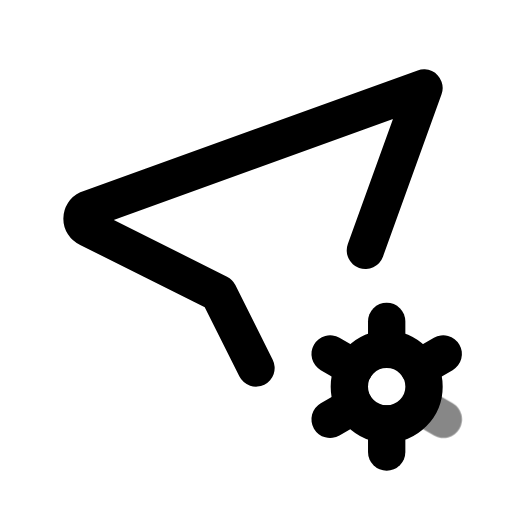
t = 0.00 s
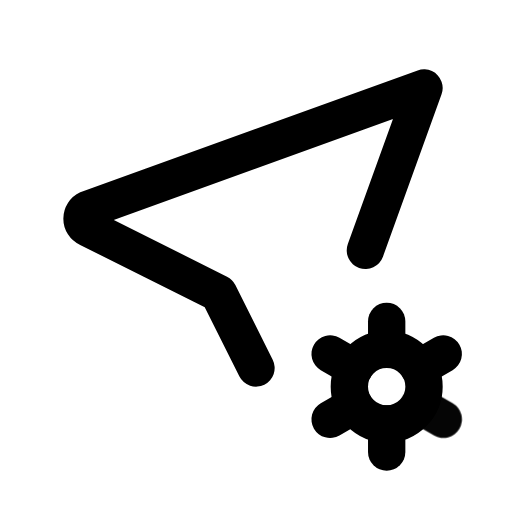
t = 0.50 s
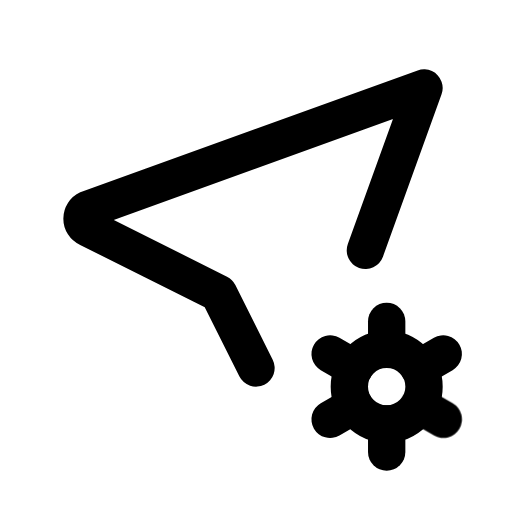
t = 1.08 s
t = 1.56 s: frame unchanged from t = 1.08 s, image omitted
t = 1.96 s: frame unchanged from t = 1.08 s, image omitted
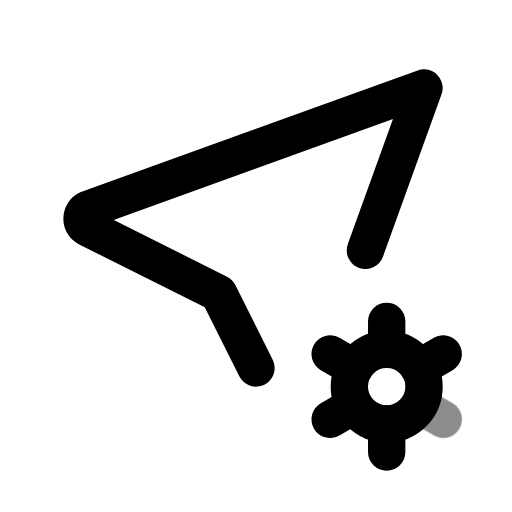
t = 2.75 s

The animated SVG that drew these frames (rendered in a browser with its animation timeline set to each time). Animation: 1 CSS @keyframes rule; one cycle of 3.15 s, repeats indefinitely.

<svg xmlns="http://www.w3.org/2000/svg" width="24" height="24" fill="none" stroke="currentColor" stroke-linecap="round" stroke-linejoin="round" stroke-width="2" viewBox="0 0 24 24">
    <!-- Generated by scripts/icon-expansion/generate.mjs -->
    <!-- Adapted from Tabler Icons 3.34.1.
MIT License

Copyright (c) 2020-2024 Paweł Kuna

Permission is hereby granted, free of charge, to any person obtaining a copy
of this software and associated documentation files (the "Software"), to deal
in the Software without restriction, including without limitation the rights
to use, copy, modify, merge, publish, distribute, sublicense, and/or sell
copies of the Software, and to permit persons to whom the Software is
furnished to do so, subject to the following conditions:

The above copyright notice and this permission notice shall be included in all
copies or substantial portions of the Software.

THE SOFTWARE IS PROVIDED "AS IS", WITHOUT WARRANTY OF ANY KIND, EXPRESS OR
IMPLIED, INCLUDING BUT NOT LIMITED TO THE WARRANTIES OF MERCHANTABILITY,
FITNESS FOR A PARTICULAR PURPOSE AND NONINFRINGEMENT. IN NO EVENT SHALL THE
AUTHORS OR COPYRIGHT HOLDERS BE LIABLE FOR ANY CLAIM, DAMAGES OR OTHER
LIABILITY, WHETHER IN AN ACTION OF CONTRACT, TORT OR OTHERWISE, ARISING FROM,
OUT OF OR IN CONNECTION WITH THE SOFTWARE OR THE USE OR OTHER DEALINGS IN THE
SOFTWARE. -->
    <style>
        @media (prefers-reduced-motion: no-preference) {
            @keyframes ira-exp-pulse { 0%, 100% { opacity: 1; } 22% { opacity: .45; } 40% { opacity: 1; } }
            [data-ira-motion="location-cog"] { transform-box: fill-box; transform-origin: center; animation: ira-exp-pulse 2.65s ease-in-out -0.5s infinite; }
        }
    </style>
    <g transform="translate(1.5 1.5) scale(.875)"><path d="M12 18l-2 -4l-7 -3.5a.55 .55 0 0 1 0 -1l18 -6.5l-3.14 8.697"/><path d="M19.001 19m-2 0a2 2 0 1 0 4 0a2 2 0 1 0 -4 0"/><path d="M19.001 15.5v1.5"/><path d="M19.001 21v1.5"/><path d="M22.032 17.25l-1.299 .75"/><path d="M17.27 20l-1.3 .75"/><path d="M15.97 17.25l1.3 .75"/></g>
    <g data-ira-motion="location-cog"><g transform="translate(1.5 1.5) scale(.875)"><path d="M20.733 20l1.3 .75"/></g></g>
</svg>
